Run: headless pygame with SDL's dummy video driver; simulated clock (each Clock.tick advances the game by its frame time, no real sleeping); random seed 0; keys injected as events and as key.get_pressed() state; no mouse input; restart key R tapped at the start of phases 3 and 4.
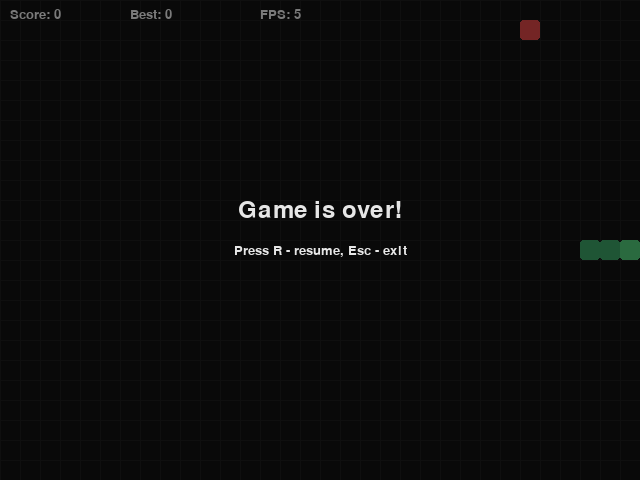
Frame 1 of 4 · flips 1–60 · no input
Frame 2 of 4 · flips 61–180 · tapped SPACE, RETURN · held RIGHT (→), D · screen unchanged from frame 1, image omitted
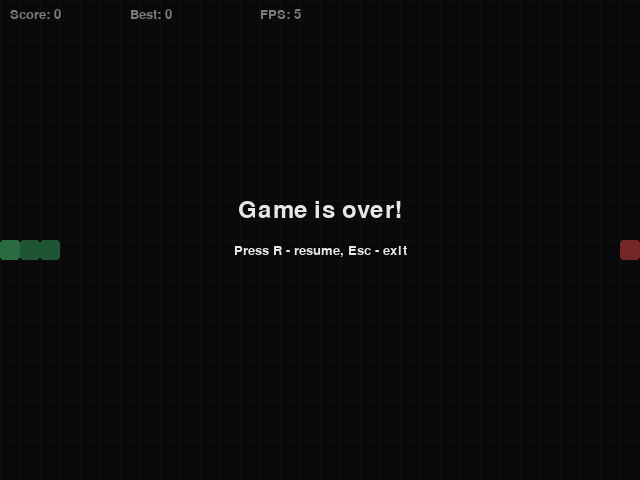
Frame 3 of 4 · flips 181–300 · tapped R · held DOWN (↓), S
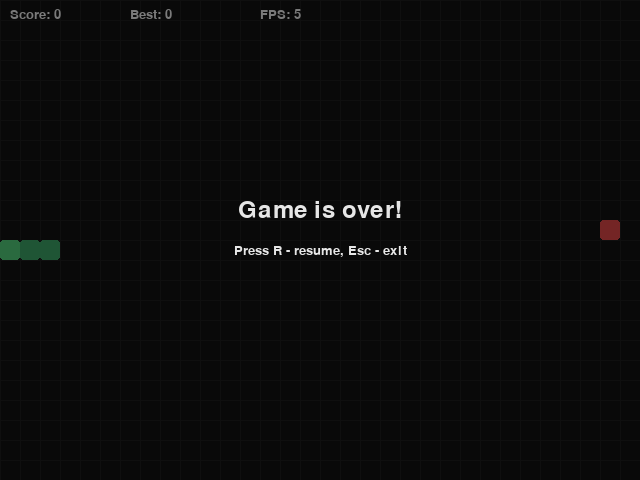
Frame 4 of 4 · flips 301–420 · tapped R · held LEFT (←), A, UP (↑), W

The pygame program that drew these frames:

import pygame
import sys
import random

# -------------------- settings --------------------
CELL = 20                # size of cell (pixels)
GRID_W, GRID_H = 32, 24  # field size in cells (width x height)
W, H = GRID_W * CELL, GRID_H * CELL
FPS_START = 5          
SPEEDUP_EVERY = 3        
SPEEDUP_STEP = 1         

BG_COLOR = (18, 18, 18)
GRID_COLOR = (30, 30, 30)
SNAKE_HEAD = (80, 200, 120)
SNAKE_BODY = (60, 160, 100)
FOOD_COLOR = (220, 70, 70)
TEXT_COLOR = (230, 230, 230)
PAUSE_OVERLAY = (0, 0, 0, 120)

# direction (dx, dy)
UP    = (0, -1)
DOWN  = (0, 1)
LEFT  = (-1, 0)
RIGHT = (1, 0)
# --------------------------------------------------

def draw_grid(surface):
    """Draws the grid on the screen"""
    for x in range(0, W, CELL):
        pygame.draw.line(surface, GRID_COLOR, (x, 0), (x, H))
    for y in range(0, H, CELL):
        pygame.draw.line(surface, GRID_COLOR, (0, y), (W, y))

def draw_cell(surface, position, color):
    x, y = position
    rect = pygame.Rect(x * CELL, y * CELL, CELL, CELL)
    pygame.draw.rect(surface, color, rect, border_radius=3)
    
def rand_empty_cell(occupied):
    while True:
        x = random.randint(0, GRID_W - 1)
        y = random.randint(0, GRID_H - 1)
        if (x, y) not in occupied:
            return (x, y)
 
def text(surface, font, s, x, y, color=TEXT_COLOR, center=False):
    img = font.render(s, True, color)
    rect = img.get_rect()
    if center:
        rect.center = (x, y)
    else:
        rect.topleft = (x, y)
    surface.blit(img, rect)

def main():
    pygame.init()
    screen = pygame.display.set_mode((W, H))
    pygame.display.set_caption("Snake")
    clock = pygame.time.Clock()
    font = pygame.font.SysFont("consolas", 20)
    big_font = pygame.font.SysFont("consolas", 36)
    best_score = 0

    def new_game():
        snake = [(GRID_W // 2, GRID_H // 2)]
        direction = random.choice([UP, DOWN, LEFT, RIGHT])
        for _ in range(2):
            tail_dx, tail_dy = (-direction[0], -direction[1])
            tx = snake[-1][0] + tail_dx
            ty = snake[-1][1] + tail_dy
            snake.append((tx, ty))
        food = rand_empty_cell(set(snake))
        score = 0
        fps = FPS_START
        paused = False
        game_over = False
        return snake, direction, food, score, fps, paused, game_over

    snake, direction, food, score, fps, paused, game_over = new_game()

    pending_dir = direction

    while True:
        # --------------- Events ----------------
        for event in pygame.event.get():
            if event.type == pygame.QUIT:
                pygame.quit()
                sys.exit()
            
            if event.type == pygame.KEYDOWN:
                if event.key == pygame.K_ESCAPE:
                    pygame.quit()
                    sys.exit()

                if event.key == pygame.K_p and not game_over:
                    paused = not paused

                if event.key == pygame.K_r and game_over:
                    snake, direction, food, score, fps, paused, game_over = new_game()
                    pending_dir = direction
                    
                if event.key in (pygame.K_UP, pygame.K_w):
                    if direction != DOWN:
                        pending_dir = UP
                elif event.key in (pygame.K_DOWN, pygame.K_s):
                    if direction != UP:
                        pending_dir = DOWN
                elif event.key in (pygame.K_LEFT, pygame.K_a):
                    if direction != RIGHT:
                        pending_dir = LEFT
                elif event.key in (pygame.K_RIGHT, pygame.K_d):
                    if direction != LEFT:
                        pending_dir = RIGHT

        if paused:
            screen.fill(BG_COLOR)
            draw_grid(screen)
            
            for i, seg in enumerate(snake):
                draw_cell(screen, seg, SNAKE_HEAD if i == 0 else SNAKE_BODY)
                
            draw_cell(screen, food, FOOD_COLOR)
            text(screen, big_font, "Pause", W//2, H//2-24, center=True)
            text(screen, font, "Press P to continue", W//2, H//2+12, center=True)
            pygame.display.flip()
            clock.tick(5)
            continue
        
        if not game_over:
            # --------------- Playing ----------------
            direction = pending_dir
            head_x, head_y = snake[0]
            dx, dy = direction
            new_head = (head_x + dx, head_y + dy)

            x, y = new_head
            if x < 0 or x >= GRID_W or y < 0 or y >= GRID_H:
                game_over = True
            elif new_head in snake:
                game_over = True
            else:
                snake.insert(0, new_head)
                if new_head == food:
                    score += 1
                    if score % SPEEDUP_EVERY == 0:
                        fps += SPEEDUP_STEP
                    food = rand_empty_cell(set(snake))
                else:
                    snake.pop()        
        
        # --------------- Render ----------------
        screen.fill(BG_COLOR)
        draw_grid(screen)
        
        draw_cell(screen, food, FOOD_COLOR)
        for i, seg in enumerate(snake):
            draw_cell(screen, seg, SNAKE_HEAD if i == 0 else SNAKE_BODY)                          
        
        # ------------- info --------------------
        best_score = max(best_score, score)
        text(screen, font, f"Score: {score}", 10, 8)
        text(screen, font, f"Best: {best_score}", 130, 8)
        text(screen, font, f"FPS: {fps}", 260, 8)
        
        if game_over:
            overlay = pygame.Surface((W, H), pygame.SRCALPHA)
            overlay.fill(PAUSE_OVERLAY)
            screen.blit(overlay, (0, 0))
            text(screen, big_font, "Game is over!", W//2,H//2-30, center=True)
            text(screen, font, "Press R - resume, Esc - exit", W//2, H//2+10, center=True)
        
        pygame.display.flip()
        clock.tick(fps if not game_over else 15)


if __name__ == "__main__":
    main()
